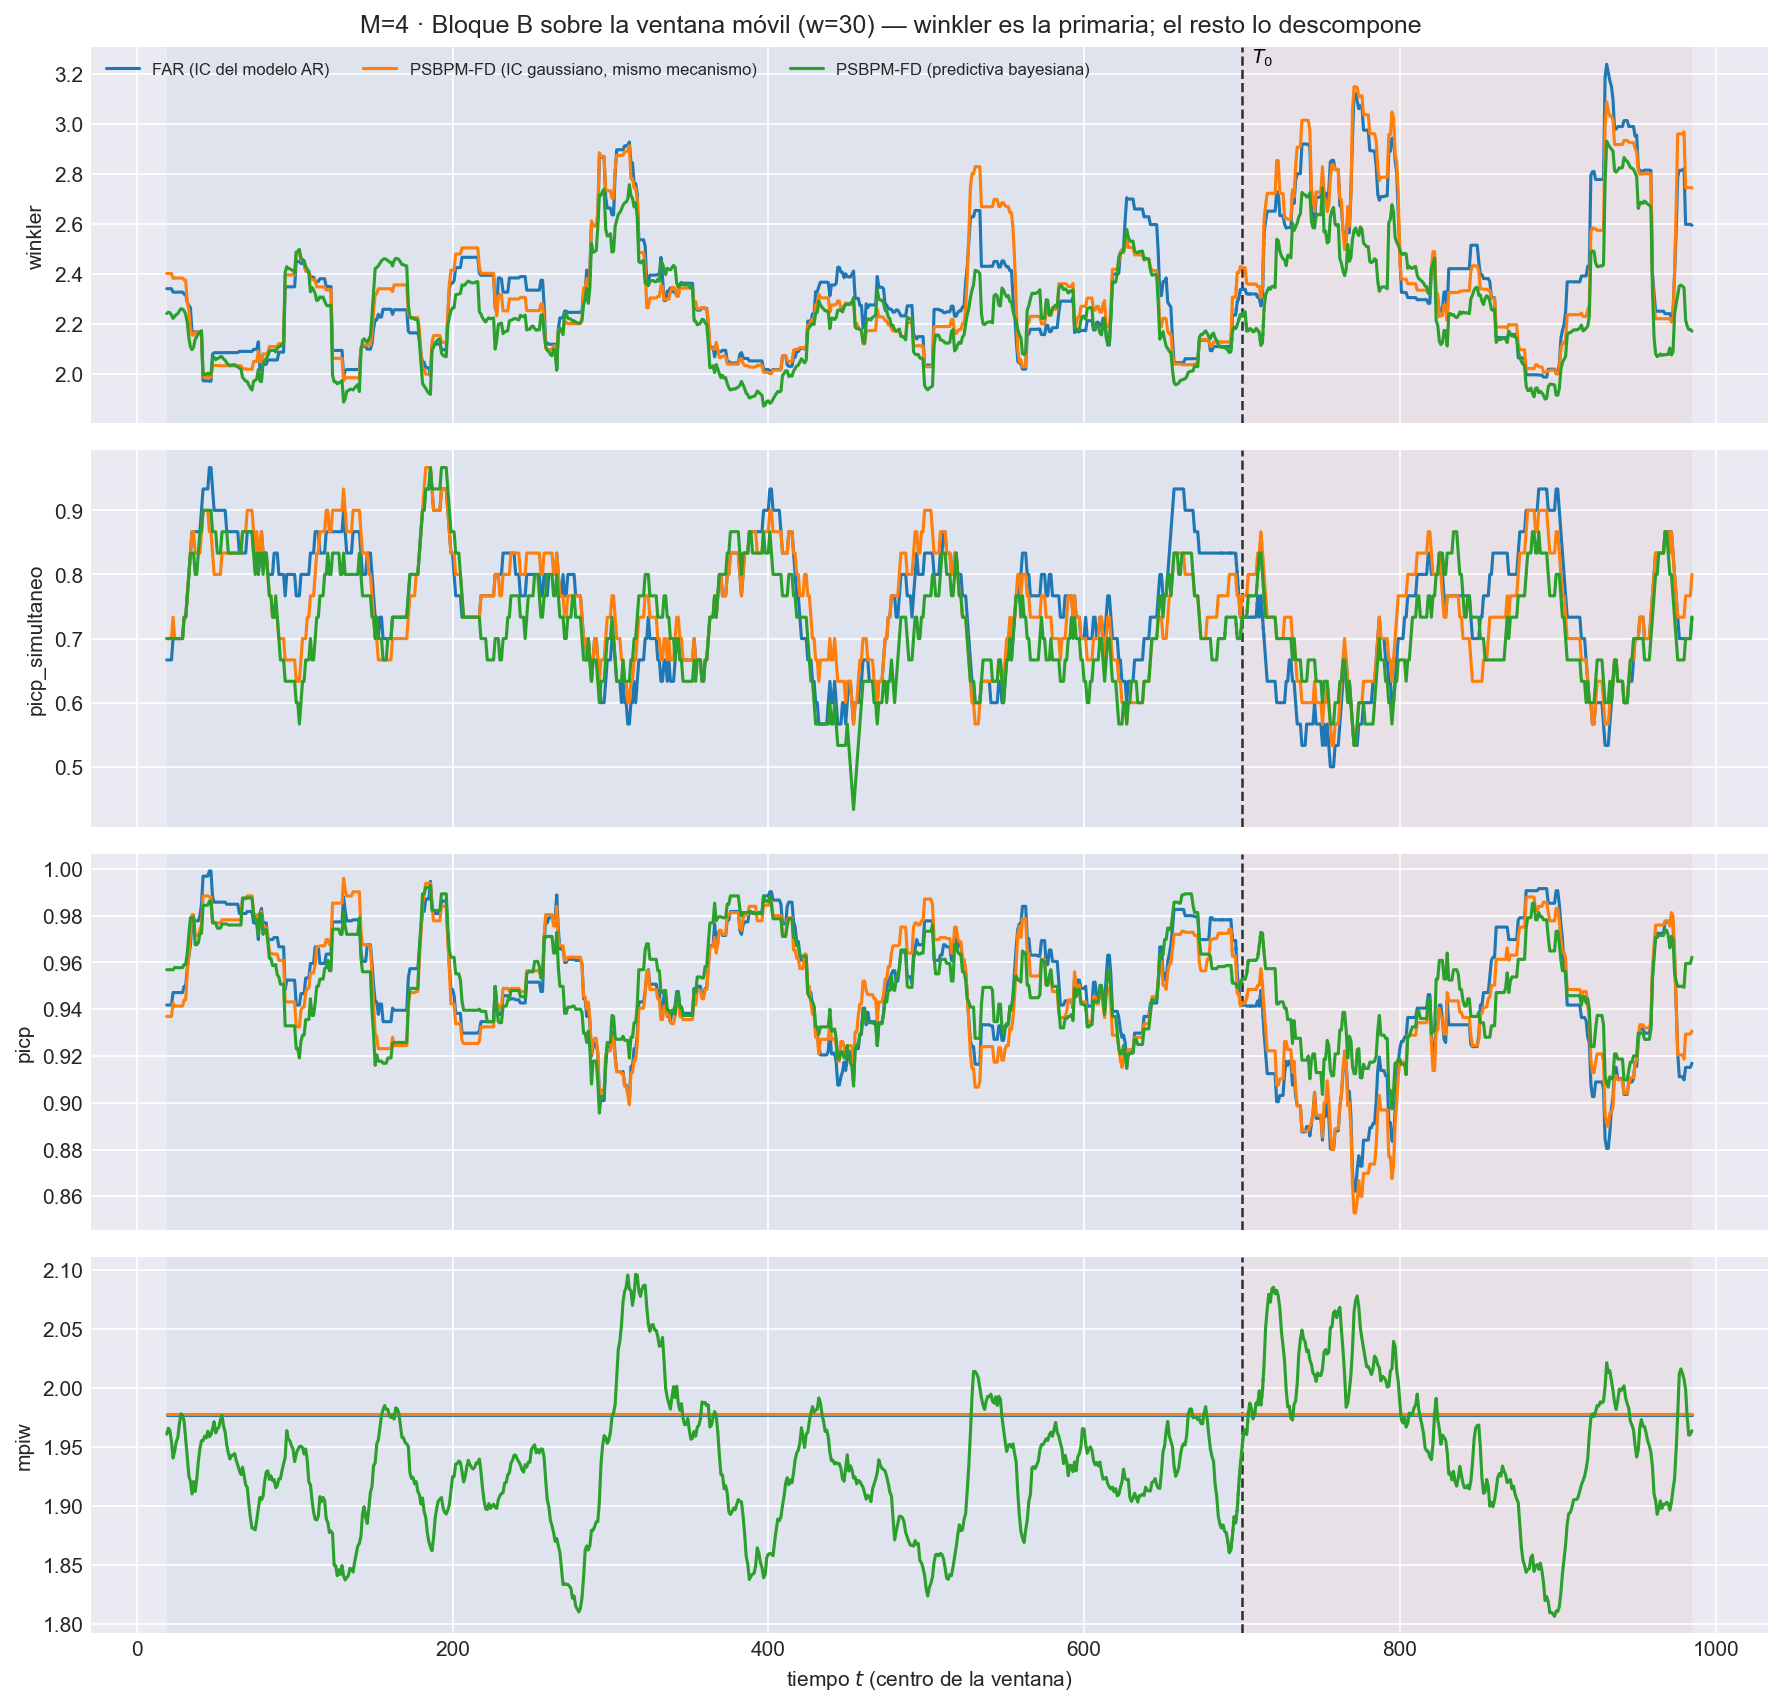

The data file committed next to this chart (first rows):
t_ini, t_fin, t_centro, bloque, n_ventana, cruza_T0, mise, rmse_f, mise_rel, mae_f, l2_medio, linf_max, linf_medio, q95_abs, razon_linf_l1, razon_agregacion, cobertura_puntual, ancho_medio, cobertura_simultanea, winkler, winkler_max_medio, winkler_max_glob, picp, mpiw
5, 34, 19, train, 30, False, 0.3112, 0.5578, 1.096, 0.4429, 0.5196, 1.94, 0.9009, 0.866, 2.069, 0.9315, 0.9418, 1.977, 0.6667, 2.341, 4.786, 28.07, 0.9418, 1.977
6, 35, 20, train, 30, False, 0.3201, 0.5658, 1.1, 0.4521, 0.5321, 1.94, 0.9276, 0.8925, 2.095, 0.9405, 0.9418, 1.977, 0.6667, 2.341, 4.786, 28.07, 0.9418, 1.977
7, 36, 21, train, 30, False, 0.3192, 0.565, 1.066, 0.4492, 0.5311, 1.94, 0.9317, 0.8969, 2.122, 0.9401, 0.9418, 1.977, 0.6667, 2.341, 4.786, 28.07, 0.9418, 1.977
8, 37, 22, train, 30, False, 0.3077, 0.5547, 1.057, 0.4369, 0.5171, 1.94, 0.9091, 0.8747, 2.131, 0.9321, 0.9418, 1.977, 0.6667, 2.341, 4.786, 28.07, 0.9418, 1.977
9, 38, 23, train, 30, False, 0.2918, 0.5402, 1.023, 0.4228, 0.5053, 1.94, 0.9045, 0.8701, 2.185, 0.9354, 0.9471, 1.977, 0.7, 2.327, 4.676, 28.07, 0.9471, 1.977
10, 39, 24, train, 30, False, 0.3021, 0.5496, 1.007, 0.429, 0.513, 1.94, 0.9116, 0.8776, 2.178, 0.9334, 0.9471, 1.977, 0.7, 2.327, 4.676, 28.07, 0.9471, 1.977
11, 40, 25, train, 30, False, 0.301, 0.5487, 0.9952, 0.4265, 0.5111, 1.94, 0.9056, 0.8782, 2.182, 0.9316, 0.9471, 1.977, 0.7, 2.327, 4.676, 28.07, 0.9471, 1.977
12, 41, 26, train, 30, False, 0.3074, 0.5544, 0.9833, 0.4357, 0.5205, 1.94, 0.9253, 0.893, 2.18, 0.9387, 0.9471, 1.977, 0.7, 2.327, 4.676, 28.07, 0.9471, 1.977
13, 42, 27, train, 30, False, 0.3067, 0.5538, 0.9693, 0.4336, 0.5194, 1.94, 0.9281, 0.8956, 2.201, 0.9379, 0.9471, 1.977, 0.7, 2.327, 4.676, 28.07, 0.9471, 1.977
14, 43, 28, train, 30, False, 0.3073, 0.5544, 0.9651, 0.4341, 0.5203, 1.94, 0.9246, 0.8985, 2.188, 0.9385, 0.9471, 1.977, 0.7, 2.327, 4.676, 28.07, 0.9471, 1.977
15, 44, 29, train, 30, False, 0.3102, 0.557, 0.9554, 0.4361, 0.5236, 1.94, 0.9348, 0.9092, 2.201, 0.94, 0.9471, 1.977, 0.7, 2.327, 4.676, 28.07, 0.9471, 1.977
16, 45, 30, train, 30, False, 0.3052, 0.5525, 0.9417, 0.4347, 0.5188, 1.94, 0.9134, 0.8908, 2.159, 0.939, 0.9498, 1.977, 0.7333, 2.319, 4.489, 28.07, 0.9498, 1.977
17, 46, 31, train, 30, False, 0.303, 0.5504, 0.9444, 0.4305, 0.5157, 1.94, 0.919, 0.8884, 2.207, 0.9369, 0.9498, 1.977, 0.7333, 2.319, 4.489, 28.07, 0.9498, 1.977
18, 47, 32, train, 30, False, 0.2822, 0.5312, 0.997, 0.4163, 0.4986, 1.94, 0.8878, 0.8605, 2.201, 0.9387, 0.9578, 1.977, 0.7667, 2.285, 4.195, 28.07, 0.9578, 1.977
19, 48, 33, train, 30, False, 0.272, 0.5215, 1.003, 0.4061, 0.4878, 1.94, 0.8747, 0.8478, 2.219, 0.9353, 0.9627, 1.977, 0.8, 2.274, 4.126, 28.07, 0.9627, 1.977
20, 49, 34, train, 30, False, 0.2603, 0.5102, 1.051, 0.3945, 0.475, 1.94, 0.8523, 0.8258, 2.225, 0.931, 0.9676, 1.977, 0.8333, 2.265, 4.05, 28.07, 0.9676, 1.977
21, 50, 35, train, 30, False, 0.2477, 0.4977, 0.9693, 0.3886, 0.4651, 1.94, 0.8275, 0.801, 2.201, 0.9346, 0.9778, 1.977, 0.8667, 2.168, 3.636, 28.07, 0.9778, 1.977
22, 51, 36, train, 30, False, 0.2485, 0.4985, 0.9778, 0.389, 0.4658, 1.94, 0.8291, 0.8026, 2.203, 0.9345, 0.9778, 1.977, 0.8667, 2.168, 3.636, 28.07, 0.9778, 1.977
23, 52, 37, train, 30, False, 0.2611, 0.511, 0.9791, 0.4021, 0.4807, 1.94, 0.8478, 0.8217, 2.18, 0.9409, 0.9778, 1.977, 0.8667, 2.168, 3.636, 28.07, 0.9778, 1.977
24, 53, 38, train, 30, False, 0.2719, 0.5214, 0.9646, 0.4133, 0.4905, 1.94, 0.8646, 0.8336, 2.173, 0.9407, 0.9778, 1.977, 0.8667, 2.168, 3.636, 28.07, 0.9778, 1.977
25, 54, 39, train, 30, False, 0.2808, 0.5299, 0.9704, 0.4221, 0.4993, 1.94, 0.8722, 0.8417, 2.146, 0.9422, 0.9778, 1.977, 0.8667, 2.168, 3.636, 28.07, 0.9778, 1.977
26, 55, 40, train, 30, False, 0.2803, 0.5294, 0.9159, 0.42, 0.4989, 1.94, 0.8845, 0.8517, 2.176, 0.9423, 0.98, 1.977, 0.8667, 2.165, 3.659, 28.07, 0.98, 1.977
27, 56, 41, train, 30, False, 0.273, 0.5225, 0.9001, 0.4125, 0.4903, 1.94, 0.8746, 0.842, 2.199, 0.9385, 0.9849, 1.977, 0.9, 2.152, 3.569, 28.07, 0.9849, 1.977
28, 57, 42, train, 30, False, 0.243, 0.493, 0.8656, 0.3947, 0.4662, 1.331, 0.8237, 0.7915, 2.173, 0.9457, 0.9969, 1.977, 0.9333, 1.972, 2.723, 3.71, 0.9969, 1.977
29, 58, 43, train, 30, False, 0.2383, 0.4882, 0.8589, 0.3874, 0.4595, 1.331, 0.8203, 0.788, 2.215, 0.9412, 0.9969, 1.977, 0.9333, 1.972, 2.723, 3.71, 0.9969, 1.977
30, 59, 44, train, 30, False, 0.2372, 0.487, 0.8921, 0.3881, 0.4579, 1.331, 0.8116, 0.7795, 2.185, 0.9404, 0.9969, 1.977, 0.9333, 1.972, 2.723, 3.71, 0.9969, 1.977
31, 60, 45, train, 30, False, 0.231, 0.4807, 0.8697, 0.3822, 0.4494, 1.331, 0.794, 0.7599, 2.174, 0.9349, 0.9969, 1.977, 0.9333, 1.972, 2.723, 3.71, 0.9969, 1.977
32, 61, 46, train, 30, False, 0.2147, 0.4634, 0.8423, 0.3702, 0.4355, 1.331, 0.7914, 0.7419, 2.229, 0.9399, 0.9991, 1.977, 0.9667, 1.97, 2.716, 3.71, 0.9991, 1.977
33, 62, 47, train, 30, False, 0.2216, 0.4708, 0.8601, 0.3767, 0.4438, 1.331, 0.8087, 0.759, 2.236, 0.9427, 0.9991, 1.977, 0.9667, 1.97, 2.716, 3.71, 0.9991, 1.977
34, 63, 48, train, 30, False, 0.2348, 0.4846, 0.8722, 0.3828, 0.4523, 1.647, 0.8314, 0.7817, 2.253, 0.9334, 0.988, 1.977, 0.9333, 2.079, 3.135, 15.26, 0.988, 1.977
35, 64, 49, train, 30, False, 0.2394, 0.4893, 0.917, 0.3849, 0.4558, 1.647, 0.8457, 0.7929, 2.27, 0.9316, 0.9858, 1.977, 0.9, 2.085, 3.291, 15.26, 0.9858, 1.977
36, 65, 50, train, 30, False, 0.2324, 0.482, 0.9162, 0.3782, 0.4474, 1.647, 0.8328, 0.78, 2.288, 0.9282, 0.9858, 1.977, 0.9, 2.085, 3.291, 15.26, 0.9858, 1.977
37, 66, 51, train, 30, False, 0.236, 0.4858, 0.953, 0.3835, 0.4511, 1.647, 0.8323, 0.7796, 2.26, 0.9287, 0.9858, 1.977, 0.9, 2.085, 3.291, 15.26, 0.9858, 1.977
38, 67, 52, train, 30, False, 0.2407, 0.4906, 1.002, 0.3892, 0.4587, 1.647, 0.8429, 0.7901, 2.254, 0.9349, 0.9858, 1.977, 0.9, 2.085, 3.291, 15.26, 0.9858, 1.977
39, 68, 53, train, 30, False, 0.2392, 0.489, 0.9933, 0.3893, 0.4571, 1.647, 0.8376, 0.7842, 2.238, 0.9346, 0.9858, 1.977, 0.9, 2.085, 3.291, 15.26, 0.9858, 1.977
40, 69, 54, train, 30, False, 0.2241, 0.4734, 0.9868, 0.377, 0.4442, 1.647, 0.8229, 0.7696, 2.256, 0.9384, 0.9858, 1.977, 0.9, 2.085, 3.291, 15.26, 0.9858, 1.977
41, 70, 55, train, 30, False, 0.2266, 0.476, 1.006, 0.3811, 0.4483, 1.647, 0.8404, 0.7774, 2.276, 0.9417, 0.9858, 1.977, 0.9, 2.085, 3.291, 15.26, 0.9858, 1.977
42, 71, 56, train, 30, False, 0.2245, 0.4738, 1.021, 0.3778, 0.4459, 1.647, 0.8347, 0.7764, 2.28, 0.9411, 0.9858, 1.977, 0.9, 2.085, 3.291, 15.26, 0.9858, 1.977
43, 72, 57, train, 30, False, 0.2292, 0.4788, 1.045, 0.3835, 0.4516, 1.647, 0.841, 0.7826, 2.267, 0.9433, 0.9849, 1.977, 0.8667, 2.085, 3.291, 15.26, 0.9849, 1.977
44, 73, 58, train, 30, False, 0.2341, 0.4838, 1.025, 0.3861, 0.4569, 1.647, 0.8608, 0.7968, 2.303, 0.9443, 0.9849, 1.977, 0.8667, 2.085, 3.291, 15.26, 0.9849, 1.977
45, 74, 59, train, 30, False, 0.2327, 0.4824, 1.064, 0.3872, 0.4554, 1.647, 0.8458, 0.7833, 2.258, 0.9441, 0.9849, 1.977, 0.8667, 2.085, 3.291, 15.26, 0.9849, 1.977
46, 75, 60, train, 30, False, 0.2363, 0.4861, 1.067, 0.3872, 0.459, 1.647, 0.8596, 0.7969, 2.292, 0.9442, 0.9849, 1.977, 0.8667, 2.085, 3.291, 15.26, 0.9849, 1.977
47, 76, 61, train, 30, False, 0.2332, 0.4829, 1.104, 0.3811, 0.4513, 1.647, 0.8396, 0.7849, 2.266, 0.9346, 0.9849, 1.977, 0.8667, 2.085, 3.291, 15.26, 0.9849, 1.977
48, 77, 62, train, 30, False, 0.236, 0.4858, 1.059, 0.3815, 0.4548, 1.647, 0.8506, 0.7957, 2.297, 0.9362, 0.9849, 1.977, 0.8667, 2.085, 3.291, 15.26, 0.9849, 1.977
49, 78, 63, train, 30, False, 0.2372, 0.487, 1.012, 0.3825, 0.4566, 1.647, 0.8552, 0.8004, 2.306, 0.9375, 0.9849, 1.977, 0.8667, 2.085, 3.291, 15.26, 0.9849, 1.977
50, 79, 64, train, 30, False, 0.2366, 0.4864, 1.016, 0.382, 0.4553, 1.647, 0.8512, 0.7964, 2.291, 0.9361, 0.9849, 1.977, 0.8667, 2.085, 3.291, 15.26, 0.9849, 1.977
51, 80, 65, train, 30, False, 0.24, 0.4899, 1.034, 0.381, 0.4585, 1.647, 0.8671, 0.8122, 2.334, 0.9359, 0.9809, 1.977, 0.8333, 2.09, 3.347, 15.26, 0.9809, 1.977
52, 81, 66, train, 30, False, 0.2315, 0.4811, 0.983, 0.3742, 0.4484, 1.647, 0.8464, 0.7899, 2.316, 0.9319, 0.9809, 1.977, 0.8333, 2.09, 3.347, 15.26, 0.9809, 1.977
53, 82, 67, train, 30, False, 0.2186, 0.4675, 0.9567, 0.3607, 0.4327, 1.647, 0.8243, 0.7676, 2.321, 0.9255, 0.9809, 1.977, 0.8333, 2.09, 3.347, 15.26, 0.9809, 1.977
54, 83, 68, train, 30, False, 0.2109, 0.4593, 0.9704, 0.3518, 0.4264, 1.647, 0.8176, 0.7657, 2.342, 0.9283, 0.9809, 1.977, 0.8333, 2.09, 3.347, 15.26, 0.9809, 1.977
55, 84, 69, train, 30, False, 0.2057, 0.4535, 0.9798, 0.3482, 0.4218, 1.647, 0.8098, 0.7578, 2.339, 0.93, 0.9809, 1.977, 0.8333, 2.09, 3.347, 15.26, 0.9809, 1.977
56, 85, 70, train, 30, False, 0.1993, 0.4464, 1.041, 0.3422, 0.4157, 1.647, 0.8011, 0.7478, 2.358, 0.9313, 0.9818, 1.977, 0.8667, 2.09, 3.313, 15.26, 0.9818, 1.977
57, 86, 71, train, 30, False, 0.1988, 0.4458, 1.064, 0.3428, 0.4148, 1.647, 0.7964, 0.7431, 2.333, 0.9304, 0.9818, 1.977, 0.8667, 2.09, 3.313, 15.26, 0.9818, 1.977
58, 87, 72, train, 30, False, 0.1996, 0.4468, 1.067, 0.3432, 0.4163, 1.647, 0.8049, 0.7517, 2.365, 0.9318, 0.9818, 1.977, 0.8667, 2.09, 3.313, 15.26, 0.9818, 1.977
59, 88, 73, train, 30, False, 0.2015, 0.4489, 1.04, 0.3471, 0.4195, 1.647, 0.806, 0.7529, 2.332, 0.9345, 0.9818, 1.977, 0.8667, 2.09, 3.313, 15.26, 0.9818, 1.977
60, 89, 74, train, 30, False, 0.204, 0.4517, 1.025, 0.3474, 0.4226, 1.647, 0.8176, 0.7642, 2.364, 0.9356, 0.9769, 1.977, 0.8333, 2.098, 3.364, 15.26, 0.9769, 1.977
61, 90, 75, train, 30, False, 0.2131, 0.4616, 1.016, 0.3585, 0.4339, 1.647, 0.8301, 0.7791, 2.34, 0.94, 0.9769, 1.977, 0.8333, 2.098, 3.364, 15.26, 0.9769, 1.977
62, 91, 76, train, 30, False, 0.2133, 0.4619, 0.9998, 0.3575, 0.4342, 1.647, 0.8161, 0.7807, 2.305, 0.9401, 0.9769, 1.977, 0.8333, 2.098, 3.364, 15.26, 0.9769, 1.977
63, 92, 77, train, 30, False, 0.2191, 0.4681, 0.9727, 0.364, 0.439, 1.647, 0.8131, 0.777, 2.277, 0.9377, 0.9698, 1.977, 0.8, 2.128, 3.546, 15.26, 0.9698, 1.977
64, 93, 78, train, 30, False, 0.1979, 0.4449, 0.9298, 0.3485, 0.4229, 1.321, 0.7938, 0.7557, 2.334, 0.9507, 0.9809, 1.977, 0.8333, 2.02, 3.126, 8.138, 0.9809, 1.977
... 2,841 more rows
